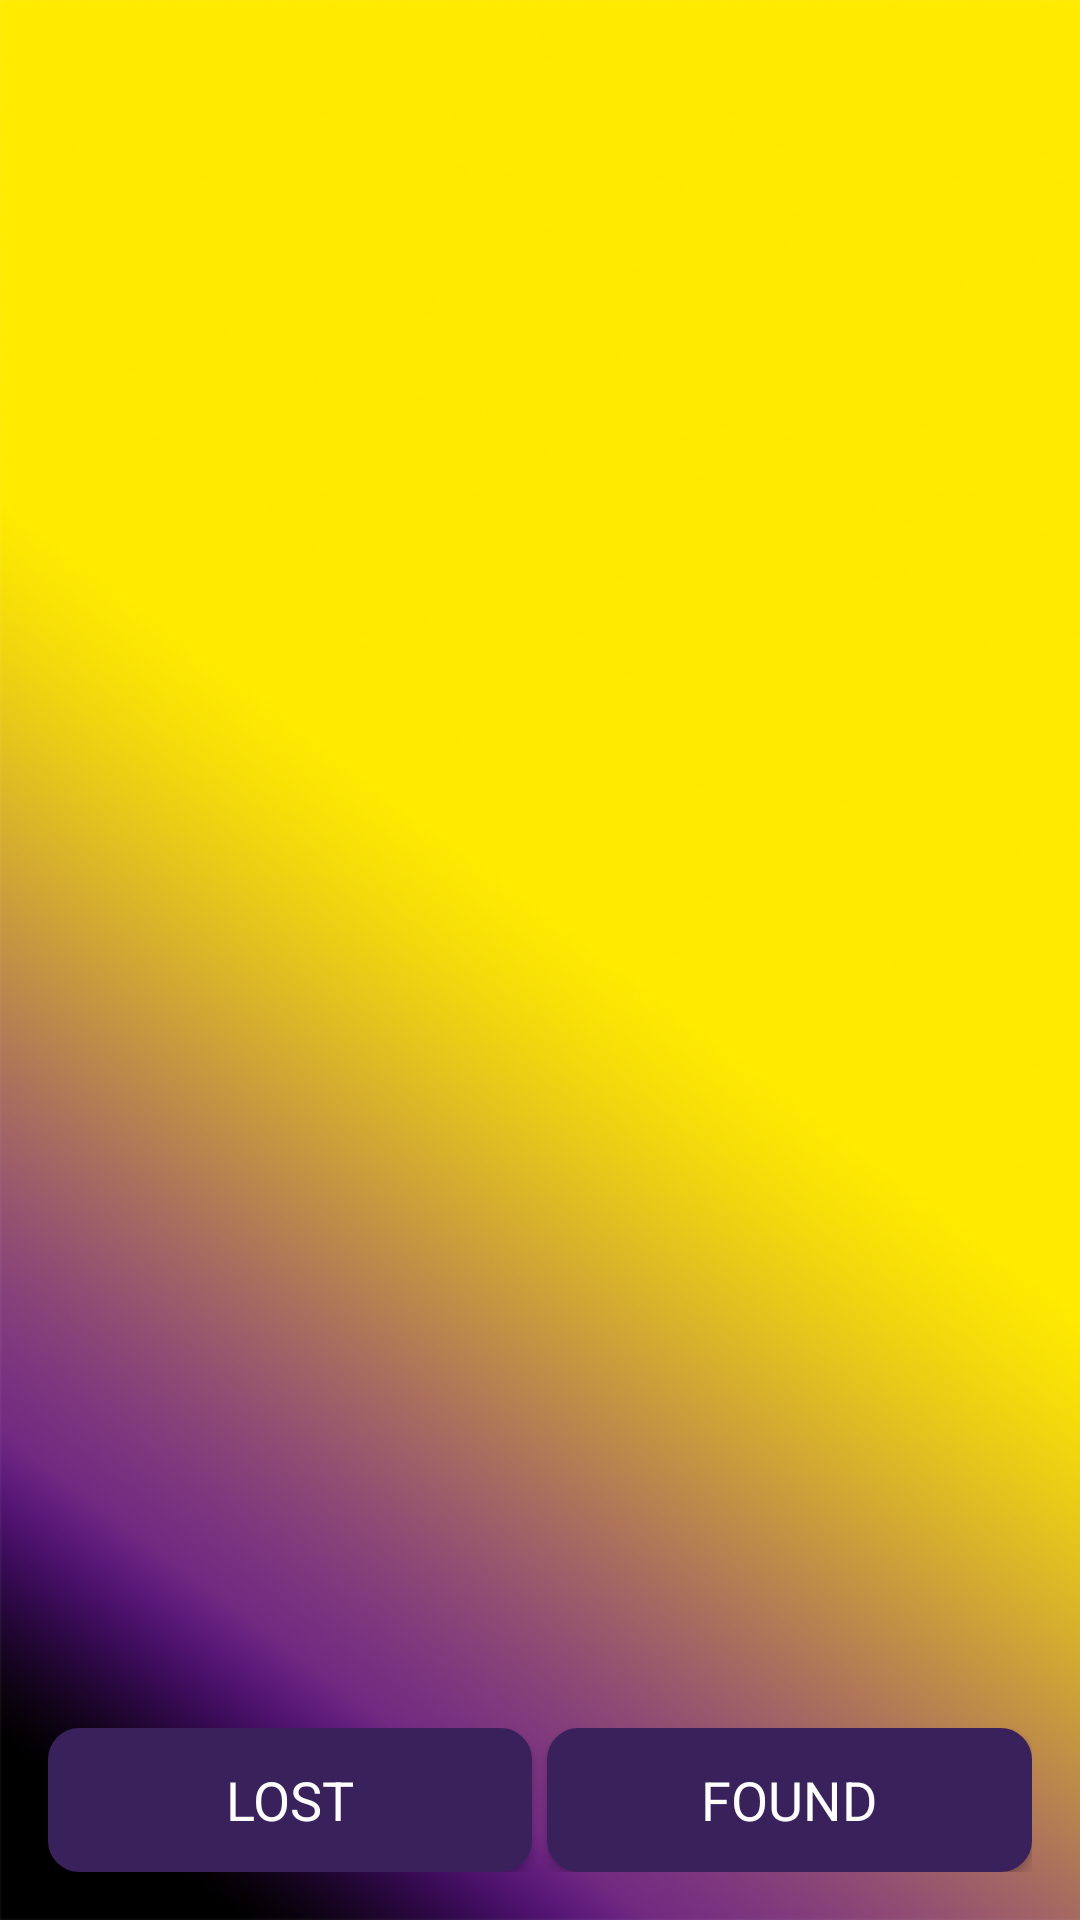

The Android layout XML behind this screen, and the referenced resources:
<!-- AndroidManifest.xml: application theme MyMaterialTheme -->
<!-- res/layout/home_layout.xml -->
<?xml version="1.0" encoding="utf-8"?>
<RelativeLayout xmlns:android="http://schemas.android.com/apk/res/android"
    android:layout_width="match_parent" android:layout_height="match_parent"
    android:background="@drawable/ic_plane_bg">

    <ScrollView
        android:layout_width="match_parent"
        android:layout_height="wrap_content"
       android:layout_above="@+id/footer">

        <TextView
            android:layout_width="match_parent"
            android:layout_height="match_parent"
            android:text=""
            android:id = "@+id/resultView"
            android:layout_margin="16dp"
            android:fontFamily="sans-serif"
            android:textStyle="normal"
            android:gravity="center"
            android:textSize="20sp"
            android:textColor="#000000"/>
    </ScrollView>
<LinearLayout
    android:layout_width="match_parent"
    android:layout_height="wrap_content"
    android:layout_alignParentBottom="true"
    android:id="@+id/footer"
    android:layout_margin="16dp"
    android:orientation="horizontal"
    android:weightSum="2">
    <Button
        android:layout_width="0dp"
        android:layout_height="wrap_content"
        android:layout_weight="1"
        android:id="@+id/lost_btn"
        android:background="@drawable/buttonshape"
        android:fontFamily="sans-serif"
        android:textStyle="normal"
        android:textSize="18sp"
        android:textColor="#ffffff"
        android:text="Lost"/>

    <Button
        android:layout_width="0dp"
        android:layout_height="wrap_content"
        android:layout_marginLeft="5dp"
        android:layout_weight="1"
        android:id="@+id/find_btn"
       android:background="@drawable/buttonshape"
        android:fontFamily="sans-serif"
        android:textStyle="normal"
        android:textSize="18sp"
        android:textColor="#ffffff"
        android:text="Found"/>


</LinearLayout>

</RelativeLayout>
<!-- resources referenced by this layout -->
<resources>
  <!-- drawable buttonshape (drawable) -->
  <?xml version="1.0" encoding="utf-8"?>
  <shape xmlns:android="http://schemas.android.com/apk/res/android" android:shape="rectangle" >
      <corners
          android:radius="10dp"
          />
      <gradient
          android:angle="45"
          android:centerX="35%"
          android:centerColor="#39215c"
          android:startColor="#39215c"
          android:endColor="#39215c"
          android:type="linear"
          />
      <padding
          android:left="0dp"
          android:top="0dp"
          android:right="0dp"
          android:bottom="0dp"
          />
  
      <stroke
          android:width="1dp"
          android:color="#39215c"
          />
  </shape>
  
  
  <!-- drawable ic_plane_bg: png bitmap (drawable, 398056 bytes) -->
  <style name="MyMaterialTheme" parent="MyMaterialTheme.base">
  
      </style>
  <style name="MyMaterialTheme.base" parent="Theme.AppCompat.Light.DarkActionBar">
          <item name="windowNoTitle">true</item>
          <item name="windowActionBar">false</item>
          <item name="colorPrimary">@color/colorPrimary</item>
          <item name="colorPrimaryDark">@color/colorPrimaryDark</item>
          <item name="colorAccent">@color/colorAccent</item>
          <item name="drawerArrowStyle">@style/DrawerArrowStyle</item>
      </style>
  <color name="colorPrimary">#FFFF00</color>
  <color name="colorPrimaryDark">#000000</color>
  <color name="colorAccent">#FF4081</color>
  <style name="DrawerArrowStyle" parent="@style/Widget.AppCompat.DrawerArrowToggle">
          <item name="spinBars">true</item>
          <item name="color">@color/colordrawer</item>
      </style>
  <color name="colordrawer">#39215c</color>
</resources>
